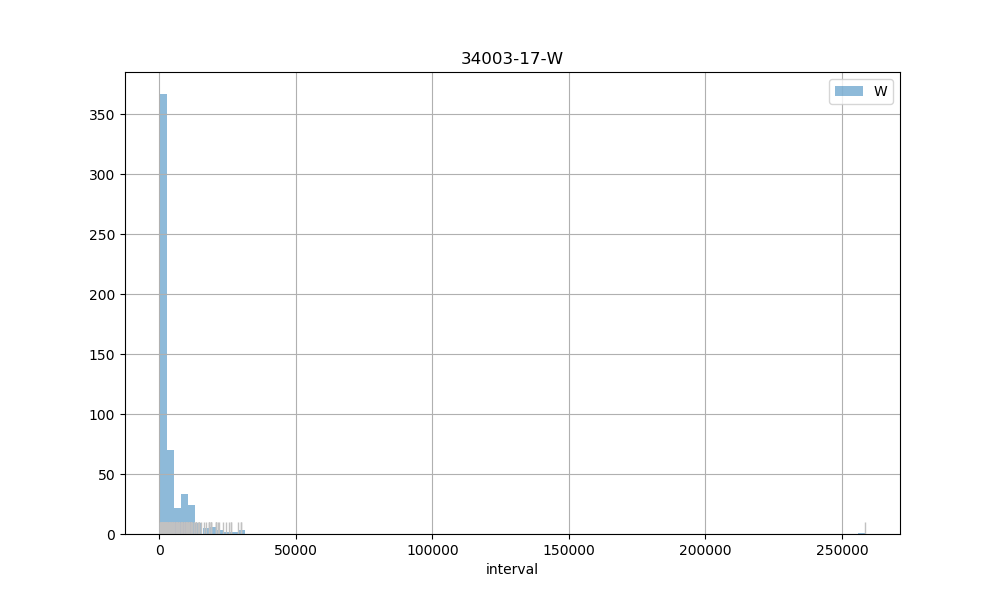

Source data for this figure (header and first rows):
count, 547.00
mean, 4286
std, 11955
min, 304
25%, 905
50%, 1778
75%, 4501
max, 258346
